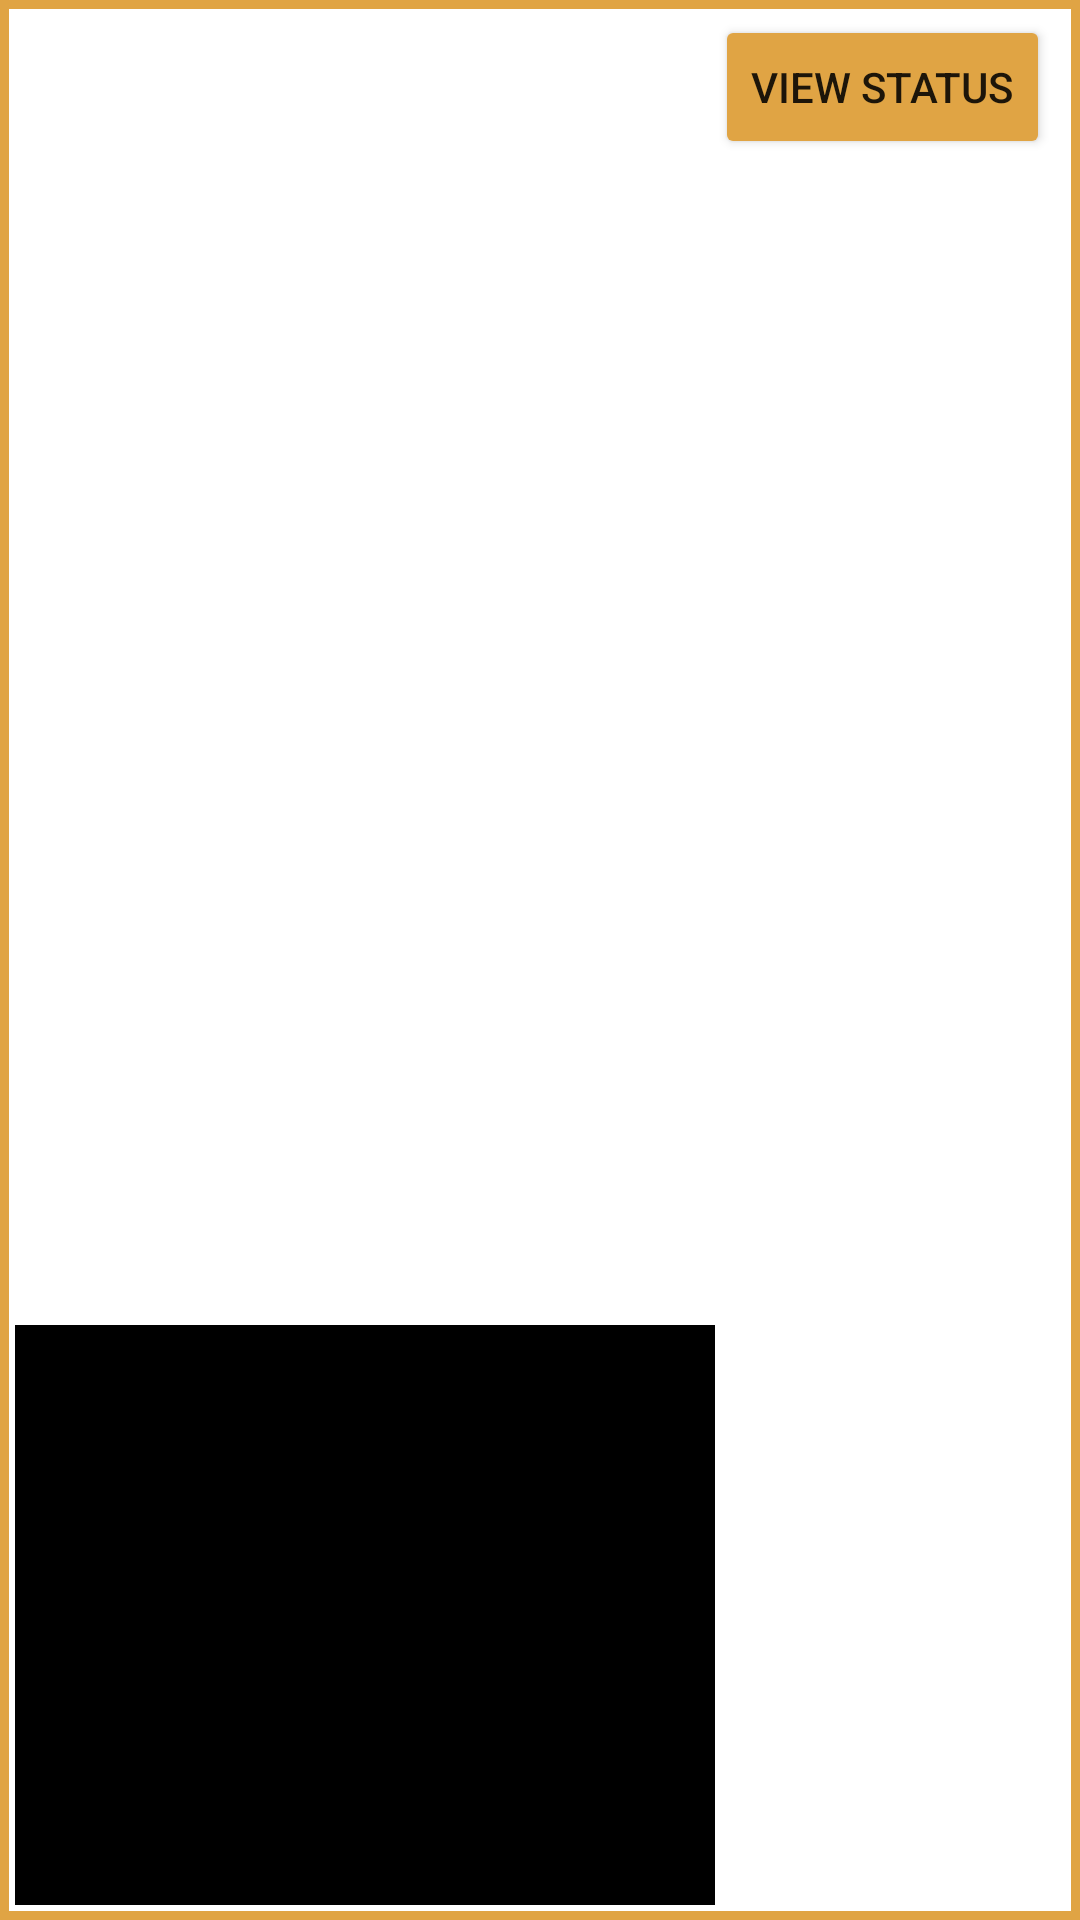

The Android layout XML behind this screen, and the referenced resources:
<!-- AndroidManifest.xml: application theme AppTheme -->
<!-- res/layout/task_row.xml -->
<?xml version="1.0" encoding="utf-8"?>
<LinearLayout
    android:id="@+id/ll"
    xmlns:android="http://schemas.android.com/apk/res/android"
    android:layout_width="match_parent"
    android:orientation="horizontal"
    android:layout_height="wrap_content"
    android:weightSum="6"
    android:background="@drawable/box">

    <LinearLayout
        android:layout_width="match_parent"
        android:layout_height="match_parent"
        android:orientation="vertical"
        android:layout_weight="2">
        <TextView
            android:layout_width="match_parent"
            android:layout_height="wrap_content"
            android:layout_weight="1"

            android:textSize="20dp"
            android:textStyle="bold"
            android:id="@+id/name"/>
        <TextView
            android:layout_width="match_parent"
            android:layout_height="wrap_content"
            android:layout_weight="1"

            android:textSize="18dp"
            android:id="@+id/deadline"/>


        <View
            android:background="#000"
            android:layout_weight="1"
            android:layout_width="match_parent"
            android:layout_height="0.5dp"/>
    </LinearLayout>
    <LinearLayout
        android:layout_width="match_parent"
        android:layout_height="wrap_content"
        android:layout_weight="4">
        <Button
            android:id="@+id/view_status"
            android:layout_width="wrap_content"
            android:layout_height="wrap_content"
            android:backgroundTint="#E0A444"
            android:text="View status"
            />
    </LinearLayout>


</LinearLayout>
<!-- resources referenced by this layout -->
<resources>
  <!-- drawable box (drawable) -->
  <?xml version="1.0" encoding="utf-8"?>
  <shape
      xmlns:android="http://schemas.android.com/apk/res/android"
      android:shape="rectangle"   >
  
      <solid
          android:color="#FFF" >
      </solid>
  
      <stroke
          android:width="3dp"
          android:color="#E0A444" >
      </stroke>
  
      <padding
          android:left="5dp"
          android:top="5dp"
          android:right="5dp"
          android:bottom="5dp"    >
      </padding>
  
  
  </shape>
  <style name="AppTheme" parent="Theme.MaterialComponents.DayNight.NoActionBar">
          
          <item name="colorPrimary">@color/colorText</item>
          <item name="colorPrimaryDark">@color/colorButton</item>
          <item name="colorAccent">@color/colorgolden</item>
      </style>
  <color name="colorText">#FFD648</color>
  <color name="colorButton">#E0A444</color>
  <color name="colorgolden">#F1BF46</color>
</resources>
